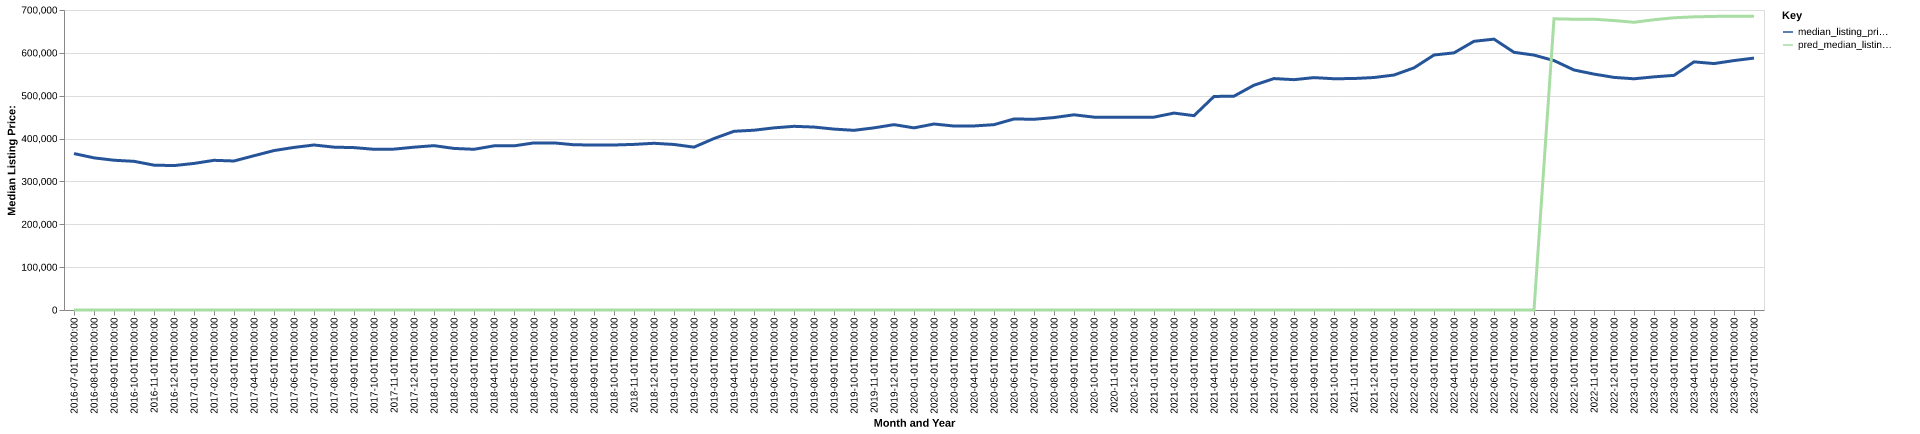

The file beside this chart, header and first rows:
date, time_idx, median_listing_price, thirty_year_interest_rate_five, month, county_name, active_listing_count, median_days_on_market, pred_median_listing_price, month_year
2016-07-01, 0, 365000, 3.72, 7, Stockton, CA, 1278, 39.0, 0, Jul-2016
2016-08-01, 1, 355000, 3.73, 8, Stockton, CA, 1400, 37.0, 0, Aug-2016
2016-09-01, 2, 349450, 3.66, 9, Stockton, CA, 1392, 40.0, 0, Sep-2016
2016-10-01, 3, 346900, 3.64, 10, Stockton, CA, 1383, 46.0, 0, Oct-2016
2016-11-01, 4, 338000, 3.66, 11, Stockton, CA, 1265, 50.0, 0, Nov-2016
2016-12-01, 5, 337000, 3.48, 12, Stockton, CA, 1105, 55.0, 0, Dec-2016
2017-01-01, 6, 342000, 3.45, 1, Stockton, CA, 978.0, 60.0, 0, Jan-2017
2017-02-01, 7, 349250, 3.5, 2, Stockton, CA, 935.0, 48.0, 0, Feb-2017
2017-03-01, 8, 347694, 3.52, 3, Stockton, CA, 928.0, 40.0, 0, Mar-2017
2017-04-01, 9, 359975, 4.03, 4, Stockton, CA, 960.0, 36.0, 0, Apr-2017
2017-05-01, 10, 372000, 4.32, 5, Stockton, CA, 993.0, 36.0, 0, May-2017
2017-06-01, 11, 379375, 4.2, 6, Stockton, CA, 1039, 37.0, 0, Jun-2017
2017-07-01, 12, 385000, 4.19, 7, Stockton, CA, 1115, 36.0, 0, Jul-2017
2017-08-01, 13, 380000, 4.3, 8, Stockton, CA, 1199, 35.0, 0, Aug-2017
2017-09-01, 14, 378900, 4.1, 9, Stockton, CA, 1214, 37.0, 0, Sep-2017
2017-10-01, 15, 375000, 4.05, 10, Stockton, CA, 1220, 40.0, 0, Oct-2017
2017-11-01, 16, 375375, 3.94, 11, Stockton, CA, 1117, 43.0, 0, Nov-2017
2017-12-01, 17, 379900, 4.03, 12, Stockton, CA, 982.0, 47.0, 0, Dec-2017
2018-01-01, 18, 383500, 3.93, 1, Stockton, CA, 825.0, 53.0, 0, Jan-2018
2018-02-01, 19, 377000, 3.83, 2, Stockton, CA, 821.0, 37.0, 0, Feb-2018
2018-03-01, 20, 375000, 3.94, 3, Stockton, CA, 828.0, 33.0, 0, Mar-2018
2018-04-01, 21, 383000, 3.95, 4, Stockton, CA, 920.0, 31.0, 0, Apr-2018
2018-05-01, 22, 383000, 3.99, 5, Stockton, CA, 1039, 30.0, 0, May-2018
2018-06-01, 23, 389900, 4.15, 6, Stockton, CA, 1151, 36.0, 0, Jun-2018
2018-07-01, 24, 389900, 4.4, 7, Stockton, CA, 1216, 37.0, 0, Jul-2018
2018-08-01, 25, 385500, 4.46, 8, Stockton, CA, 1371, 37.0, 0, Aug-2018
2018-09-01, 26, 385000, 4.58, 9, Stockton, CA, 1475, 37.0, 0, Sep-2018
2018-10-01, 27, 385000, 4.66, 10, Stockton, CA, 1506, 44.0, 0, Oct-2018
2018-11-01, 28, 386425, 4.62, 11, Stockton, CA, 1504, 45.0, 0, Nov-2018
2018-12-01, 29, 389000, 4.54, 12, Stockton, CA, 1395, 53.0, 0, Dec-2018
2019-01-01, 30, 386250, 4.6, 1, Stockton, CA, 1206, 63.0, 0, Jan-2019
2019-02-01, 31, 380000, 4.72, 2, Stockton, CA, 1151, 48.0, 0, Feb-2019
2019-03-01, 32, 400082, 4.9, 3, Stockton, CA, 1141, 40.0, 0, Mar-2019
2019-04-01, 33, 417000, 4.94, 4, Stockton, CA, 1176, 37.0, 0, Apr-2019
2019-05-01, 34, 419500, 4.75, 5, Stockton, CA, 1304, 36.0, 0, May-2019
2019-06-01, 35, 424999, 4.51, 6, Stockton, CA, 1403, 38.0, 0, Jun-2019
2019-07-01, 36, 428598, 4.41, 7, Stockton, CA, 1456, 43.0, 0, Jul-2019
2019-08-01, 37, 426848, 4.41, 8, Stockton, CA, 1441, 46.0, 0, Aug-2019
2019-09-01, 38, 422121, 4.2, 9, Stockton, CA, 1467, 46.0, 0, Sep-2019
2019-10-01, 39, 419247, 4.14, 10, Stockton, CA, 1474, 47.0, 0, Oct-2019
2019-11-01, 40, 425000, 3.84, 11, Stockton, CA, 1378, 52.0, 0, Nov-2019
2019-12-01, 41, 432500, 3.81, 12, Stockton, CA, 1131, 64.0, 0, Dec-2019
2020-01-01, 42, 424975, 3.75, 1, Stockton, CA, 981.0, 66.0, 0, Jan-2020
2020-02-01, 43, 434000, 3.73, 2, Stockton, CA, 893.0, 50.0, 0, Feb-2020
2020-03-01, 44, 429225, 3.78, 3, Stockton, CA, 905.0, 41.0, 0, Mar-2020
2020-04-01, 45, 429450, 3.75, 4, Stockton, CA, 975.0, 44.0, 0, Apr-2020
2020-05-01, 46, 432450, 3.74, 5, Stockton, CA, 964.0, 56.0, 0, May-2020
2020-06-01, 47, 445750, 3.72, 6, Stockton, CA, 772.0, 58.0, 0, Jun-2020
2020-07-01, 48, 445000, 3.49, 7, Stockton, CA, 640.0, 58.0, 0, Jul-2020
2020-08-01, 49, 449000, 3.65, 8, Stockton, CA, 566.0, 40.0, 0, Aug-2020
2020-09-01, 50, 455450, 3.33, 9, Stockton, CA, 562.0, 35.0, 0, Sep-2020
2020-10-01, 51, 450000, 3.28, 10, Stockton, CA, 555.0, 35.0, 0, Oct-2020
2020-11-01, 52, 450000, 3.21, 11, Stockton, CA, 490.0, 38.0, 0, Nov-2020
2020-12-01, 53, 449950, 3.07, 12, Stockton, CA, 400.0, 46.0, 0, Dec-2020
2021-01-01, 54, 450000, 2.99, 1, Stockton, CA, 334.0, 44.0, 0, Jan-2021
2021-02-01, 55, 459500, 2.93, 2, Stockton, CA, 330.0, 28.0, 0, Feb-2021
2021-03-01, 56, 453450, 2.88, 3, Stockton, CA, 382.0, 27.0, 0, Mar-2021
2021-04-01, 57, 498250, 2.84, 4, Stockton, CA, 410.0, 23.0, 0, Apr-2021
2021-05-01, 58, 499000, 2.71, 5, Stockton, CA, 446.0, 24.0, 0, May-2021
2021-06-01, 59, 524595, 2.79, 6, Stockton, CA, 569.0, 21.0, 0, Jun-2021
... 25 more rows
